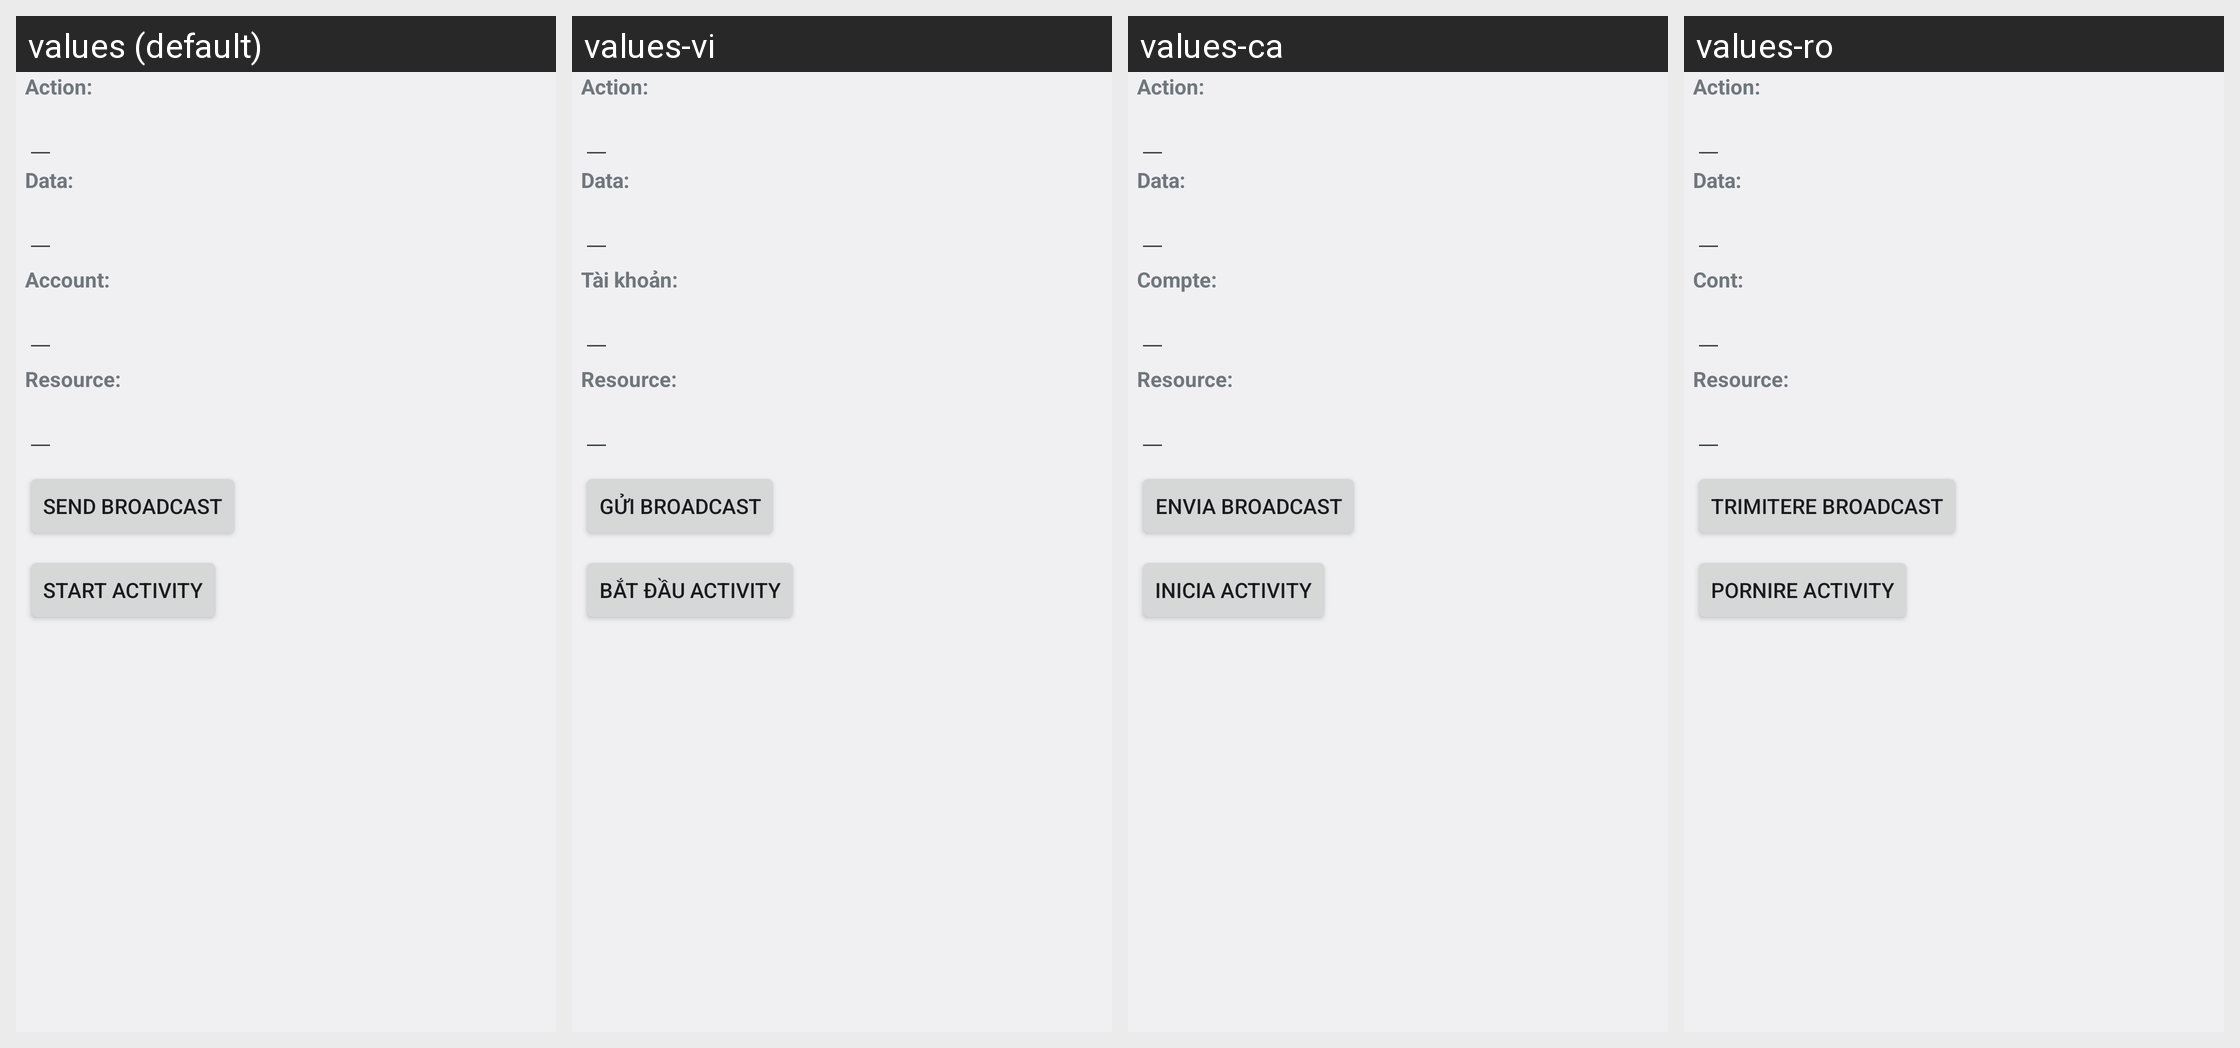

For this localized Android screen grid, give each drawn string resource with its value in every locale shown.
Android screen res/layout/intent_sender.xml rendered under 4 locales, left to right: values (default), values-vi, values-ca, values-ro. Device: Nexus 5 (rendered at 1080×1920; each locale shown at half size, 540×960, under a caption strip naming it); theme Theme.Holo.
Other locales in the repository, not shown: values-af, values-am, values-ar, values-bs, values-cs, values-da, values-de, values-en, values-en-rCA, values-en-rGB, values-es, values-es-rES, values-es-rUS, values-et, values-eu, values-fa, values-fi, values-fr, values-fr-rCA, values-gl, values-hr, values-hu, values-in, values-is, values-it, values-iw, values-ja, values-jv, values-kk, values-ko, values-lt, values-lv, values-mk, values-ms, values-nb, values-nl, values-pl, values-pt, values-pt-rBR, values-pt-rPT, values-rm, values-ru, values-sk, values-sl, values-sq, values-sr, values-su, values-sv, values-sw, values-tl, values-tr, values-uk, values-zh-rCN, values-zh-rHK, values-zh-rTW, values-zu, values-zz-rZZ.
Strings drawn on this screen, with the default value and each locale's value (text and hints the layout hard-codes, and strings that could not be matched under every locale, appear in the picture but are not listed):

intent_sender_action_label
  values: Action:
  values-vi: Action:
  values-ca: Action:
  values-ro: Action:

intent_sender_data_label
  values: Data:
  values-vi: Data:  [not translated; the default value is used]
  values-ca: Data:  [not translated; the default value is used]
  values-ro: Data:  [not translated; the default value is used]

intent_sender_account_label
  values: Account: 
  values-vi: Tài khoản: 
  values-ca: Compte: 
  values-ro: Cont: 

intent_sender_resource_label
  values: Resource:
  values-vi: Resource:
  values-ca: Resource:
  values-ro: Resource:

intent_sender_sendbroadcast_text
  values: Send broadcast
  values-vi: Gửi broadcast
  values-ca: Envia broadcast
  values-ro: Trimitere broadcast

intent_sender_startactivity_text
  values: Start activity
  values-vi: Bắt đầu activity
  values-ca: Inicia activity
  values-ro: Pornire activity
